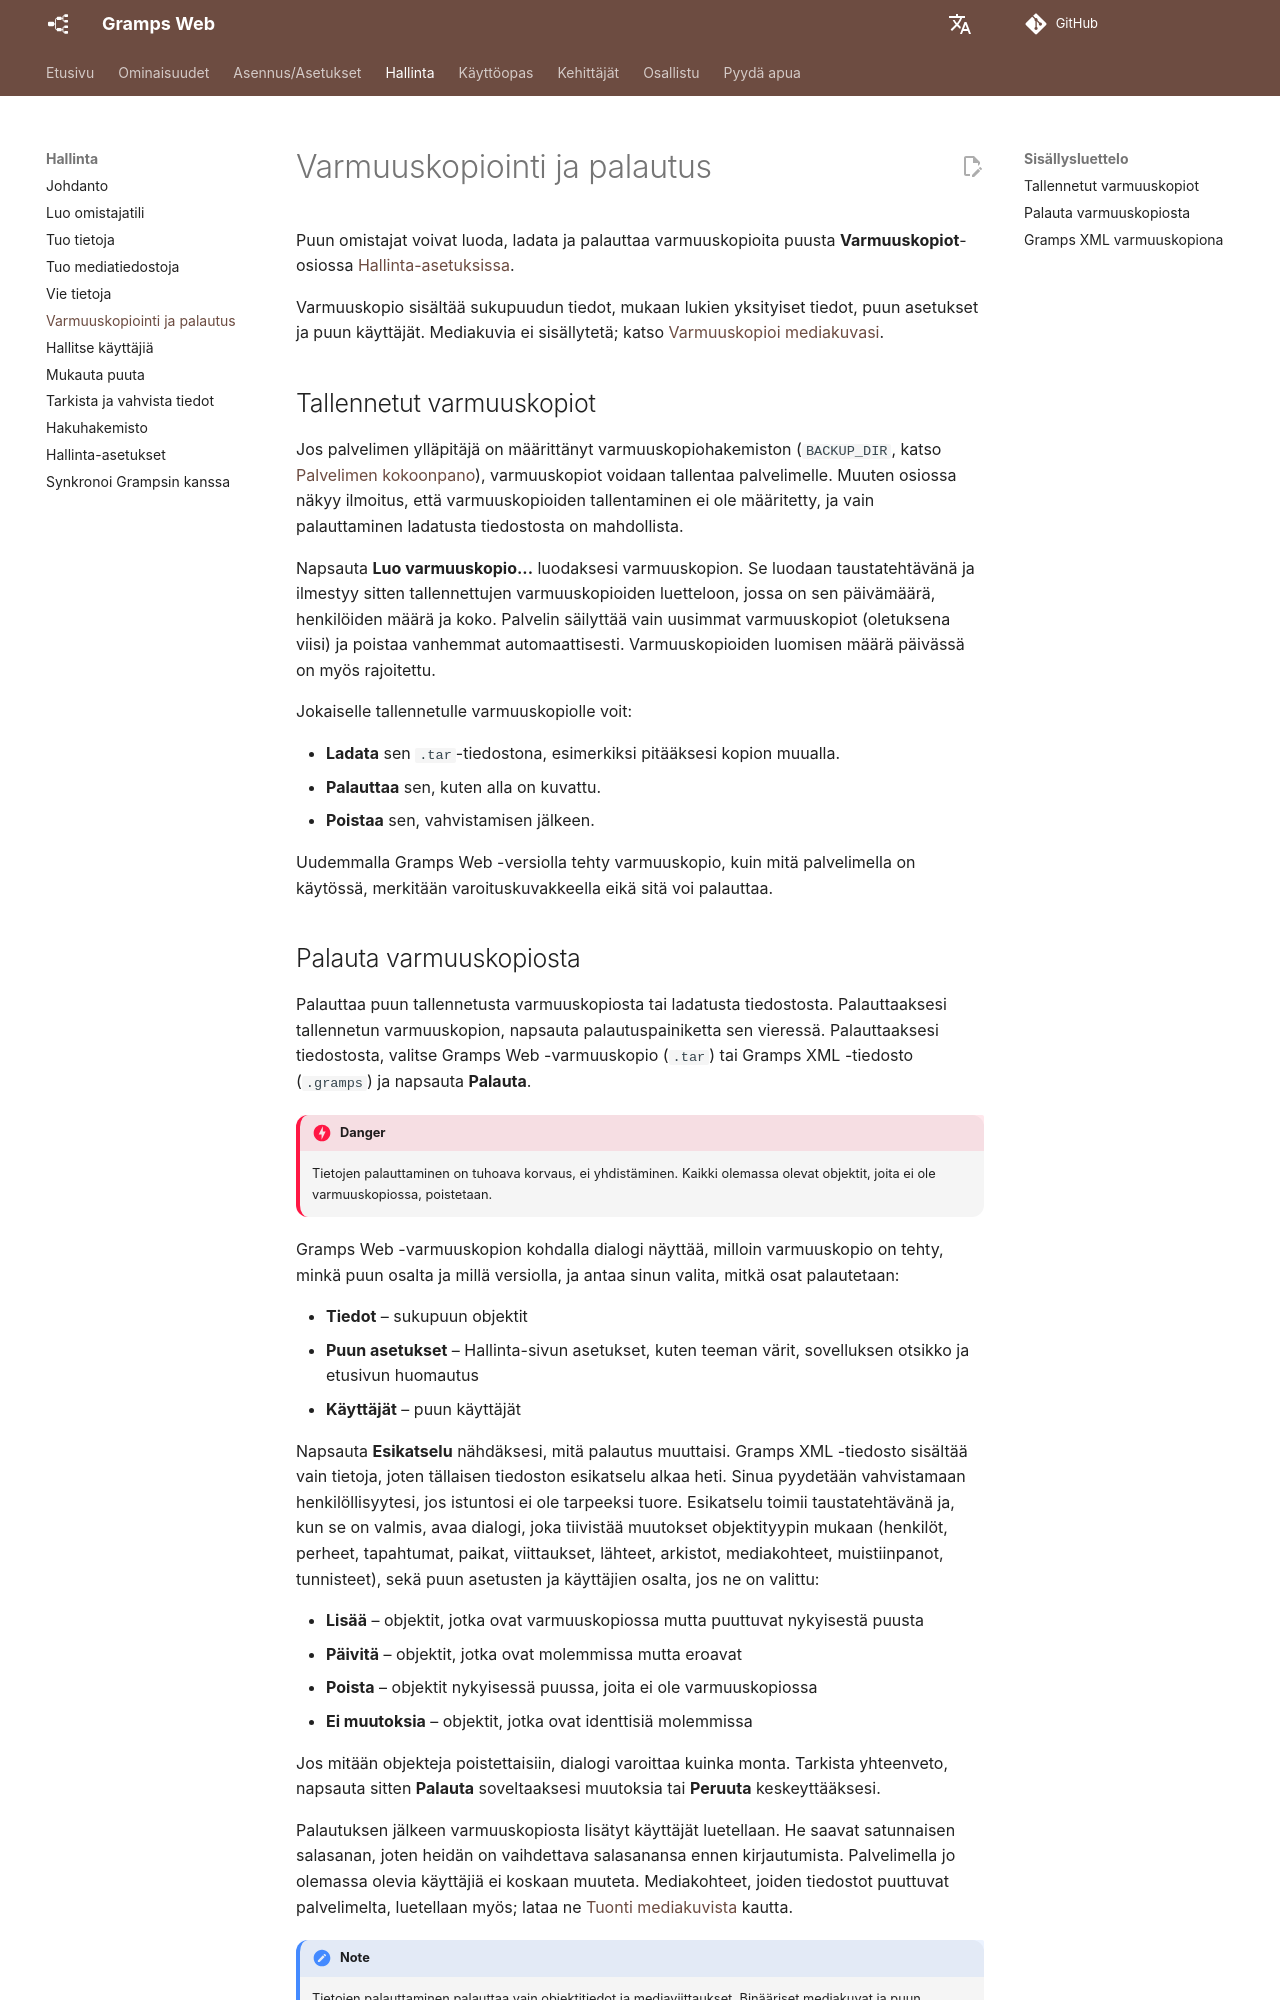

repository: gramps-project/gramps-web-docs · page: fi/administration/backups/index.html · generator: mkdocs

# Varmuuskopiointi ja palautus

Puun omistajat voivat luoda, ladata ja palauttaa varmuuskopioita puusta **Varmuuskopiot**-osiossa [Hallinta-asetuksissa](settings.md).

Varmuuskopio sisältää sukupuudun tiedot, mukaan lukien yksityiset tiedot, puun asetukset ja puun käyttäjät. Mediakuvia ei sisällytetä; katso [Varmuuskopioi mediakuvasi](export.md#back-up-your-media-files).

## Tallennetut varmuuskopiot

Jos palvelimen ylläpitäjä on määrittänyt varmuuskopiohakemiston (`BACKUP_DIR`, katso [Palvelimen kokoonpano](../install_setup/configuration.md)), varmuuskopiot voidaan tallentaa palvelimelle. Muuten osiossa näkyy ilmoitus, että varmuuskopioiden tallentaminen ei ole määritetty, ja vain palauttaminen ladatusta tiedostosta on mahdollista.

Napsauta **Luo varmuuskopio...** luodaksesi varmuuskopion. Se luodaan taustatehtävänä ja ilmestyy sitten tallennettujen varmuuskopioiden luetteloon, jossa on sen päivämäärä, henkilöiden määrä ja koko. Palvelin säilyttää vain uusimmat varmuuskopiot (oletuksena viisi) ja poistaa vanhemmat automaattisesti. Varmuuskopioiden luomisen määrä päivässä on myös rajoitettu.

Jokaiselle tallennetulle varmuuskopiolle voit:

- **Ladata** sen `.tar`-tiedostona, esimerkiksi pitääksesi kopion muualla.
- **Palauttaa** sen, kuten alla on kuvattu.
- **Poistaa** sen, vahvistamisen jälkeen.

Uudemmalla Gramps Web -versiolla tehty varmuuskopio, kuin mitä palvelimella on käytössä, merkitään varoituskuvakkeella eikä sitä voi palauttaa.
